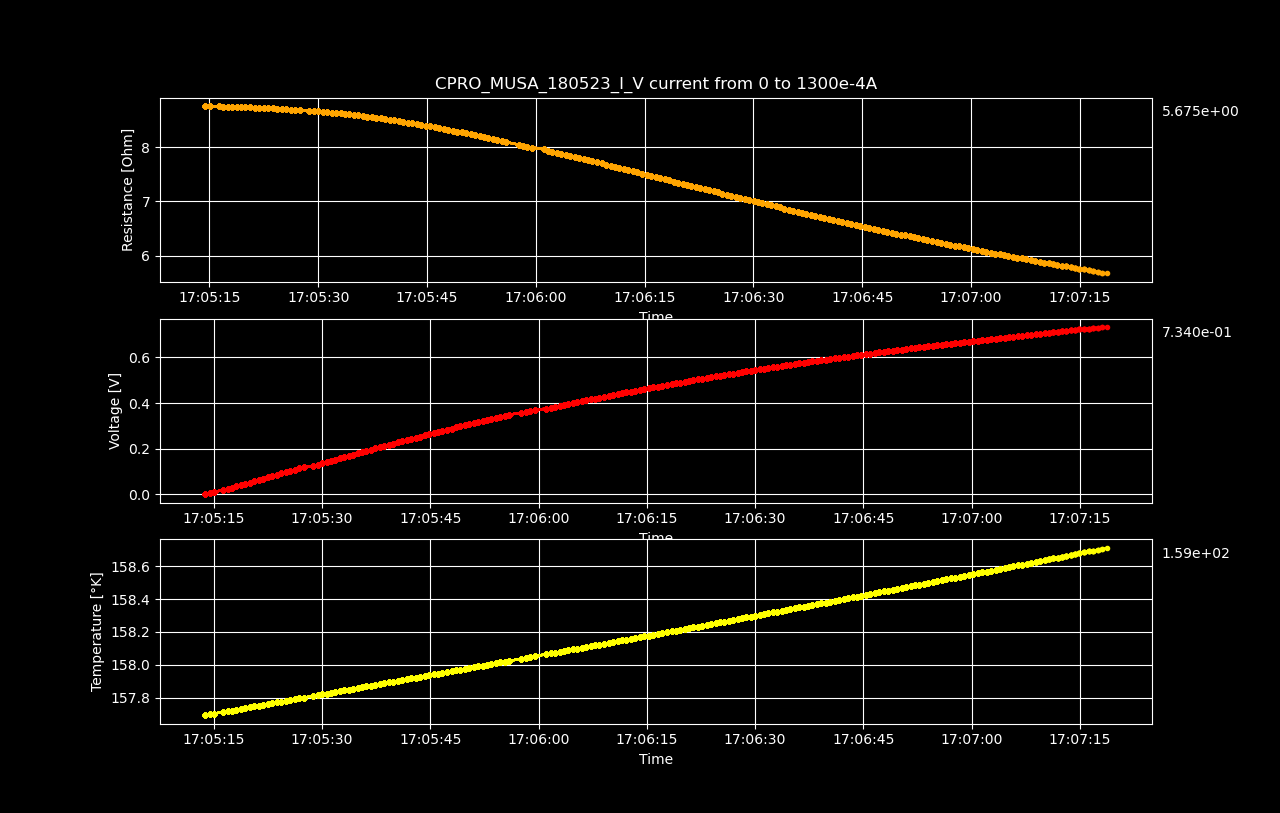

Values plotted in this chart, from the file beside it:
Datetime, Temperature [K], Voltage [V], Resistance [𝛀], Current Source [A], Electric Field [V/cm], Restivity [𝛀 cm], Current Density [A/cm2]
2023-05-18 17:05:13.786326, 157.7, 2.76566447e-06, inf, 0.0, 4.321350734375e-05, inf, 0.0
2023-05-18 17:05:14.401003, 157.7, 0.005724, 8.762, 0.0006533, 0.08944, 14.92, 0.005993
2023-05-18 17:05:15.031292, 157.7, 0.01144, 8.758, 0.001307, 0.1788, 14.92, 0.01199
2023-05-18 17:05:16.289699, 157.7, 0.01716, 8.754, 0.00196, 0.2681, 14.91, 0.01798
2023-05-18 17:05:16.894872, 157.7, 0.02286, 8.749, 0.002613, 0.3572, 14.9, 0.02397
2023-05-18 17:05:17.498854, 157.7, 0.02858, 8.749, 0.003266, 0.4465, 14.9, 0.02997
2023-05-18 17:05:18.123993, 157.7, 0.03428, 8.745, 0.00392, 0.5356, 14.89, 0.03596
2023-05-18 17:05:18.748941, 157.7, 0.03999, 8.744, 0.004573, 0.6248, 14.89, 0.04195
2023-05-18 17:05:19.359685, 157.7, 0.04568, 8.741, 0.005226, 0.7137, 14.89, 0.04795
2023-05-18 17:05:19.969658, 157.7, 0.05138, 8.738, 0.005879, 0.8028, 14.88, 0.05394
2023-05-18 17:05:20.594798, 157.7, 0.05706, 8.735, 0.006533, 0.8916, 14.88, 0.05993
2023-05-18 17:05:21.225181, 157.8, 0.06275, 8.732, 0.007186, 0.9804, 14.87, 0.06593
2023-05-18 17:05:21.848863, 157.8, 0.06842, 8.728, 0.007839, 1.069, 14.86, 0.07192
2023-05-18 17:05:22.461122, 157.8, 0.07409, 8.724, 0.008492, 1.158, 14.86, 0.07791
2023-05-18 17:05:23.082158, 157.8, 0.07975, 8.72, 0.009146, 1.246, 14.85, 0.08391
2023-05-18 17:05:23.733065, 157.8, 0.08541, 8.716, 0.009799, 1.335, 14.84, 0.0899
2023-05-18 17:05:24.349206, 157.8, 0.09106, 8.712, 0.01045, 1.423, 14.84, 0.09589
2023-05-18 17:05:24.966460, 157.8, 0.09669, 8.707, 0.01111, 1.511, 14.83, 0.1019
2023-05-18 17:05:25.589977, 157.8, 0.1023, 8.703, 0.01176, 1.599, 14.82, 0.1079
2023-05-18 17:05:26.216808, 157.8, 0.1079, 8.695, 0.01241, 1.686, 14.81, 0.1139
2023-05-18 17:05:26.832298, 157.8, 0.1135, 8.691, 0.01307, 1.774, 14.8, 0.1199
2023-05-18 17:05:27.434433, 157.8, 0.1192, 8.687, 0.01372, 1.862, 14.79, 0.1259
2023-05-18 17:05:28.781892, 157.8, 0.1246, 8.671, 0.01437, 1.947, 14.77, 0.1319
2023-05-18 17:05:29.398153, 157.8, 0.1302, 8.666, 0.01503, 2.035, 14.76, 0.1378
2023-05-18 17:05:30.010223, 157.8, 0.1358, 8.661, 0.01568, 2.122, 14.75, 0.1438
2023-05-18 17:05:30.619399, 157.8, 0.1413, 8.653, 0.01633, 2.208, 14.74, 0.1498
2023-05-18 17:05:31.220200, 157.8, 0.1469, 8.647, 0.01698, 2.295, 14.73, 0.1558
2023-05-18 17:05:31.846233, 157.8, 0.1524, 8.641, 0.01764, 2.381, 14.72, 0.1618
2023-05-18 17:05:32.472432, 157.8, 0.1579, 8.631, 0.01829, 2.467, 14.7, 0.1678
2023-05-18 17:05:33.076864, 157.8, 0.1634, 8.623, 0.01894, 2.553, 14.69, 0.1738
2023-05-18 17:05:33.680648, 157.8, 0.1689, 8.616, 0.0196, 2.638, 14.67, 0.1798
2023-05-18 17:05:34.285718, 157.9, 0.1743, 8.606, 0.02025, 2.723, 14.66, 0.1858
2023-05-18 17:05:34.910995, 157.9, 0.1797, 8.597, 0.0209, 2.808, 14.64, 0.1918
2023-05-18 17:05:35.535687, 157.9, 0.1851, 8.587, 0.02156, 2.892, 14.62, 0.1978
2023-05-18 17:05:36.145158, 157.9, 0.1905, 8.576, 0.02221, 2.976, 14.61, 0.2038
2023-05-18 17:05:36.767541, 157.9, 0.1959, 8.566, 0.02286, 3.06, 14.59, 0.2098
2023-05-18 17:05:37.376173, 157.9, 0.2012, 8.555, 0.02352, 3.144, 14.57, 0.2158
2023-05-18 17:05:38.004024, 157.9, 0.2065, 8.543, 0.02417, 3.226, 14.55, 0.2218
2023-05-18 17:05:38.629650, 157.9, 0.2118, 8.532, 0.02482, 3.309, 14.53, 0.2277
2023-05-18 17:05:39.235708, 157.9, 0.217, 8.518, 0.02548, 3.391, 14.51, 0.2337
2023-05-18 17:05:39.872965, 157.9, 0.2223, 8.507, 0.02613, 3.473, 14.49, 0.2397
2023-05-18 17:05:40.483757, 157.9, 0.2275, 8.494, 0.02678, 3.555, 14.47, 0.2457
2023-05-18 17:05:41.087537, 157.9, 0.2327, 8.481, 0.02744, 3.636, 14.44, 0.2517
2023-05-18 17:05:41.729349, 157.9, 0.2379, 8.468, 0.02809, 3.717, 14.42, 0.2577
2023-05-18 17:05:42.344614, 157.9, 0.243, 8.455, 0.02874, 3.797, 14.4, 0.2637
2023-05-18 17:05:42.970561, 157.9, 0.2481, 8.44, 0.0294, 3.877, 14.37, 0.2697
2023-05-18 17:05:43.594650, 157.9, 0.2532, 8.427, 0.03005, 3.957, 14.35, 0.2757
2023-05-18 17:05:44.223278, 157.9, 0.2583, 8.413, 0.0307, 4.036, 14.33, 0.2817
2023-05-18 17:05:44.846960, 157.9, 0.2633, 8.398, 0.03136, 4.114, 14.3, 0.2877
2023-05-18 17:05:45.460325, 157.9, 0.2684, 8.384, 0.03201, 4.193, 14.28, 0.2937
2023-05-18 17:05:46.061986, 157.9, 0.2734, 8.37, 0.03266, 4.272, 14.25, 0.2997
2023-05-18 17:05:46.672063, 158, 0.2783, 8.354, 0.03332, 4.349, 14.23, 0.3057
2023-05-18 17:05:47.317226, 158, 0.2833, 8.339, 0.03397, 4.426, 14.2, 0.3116
2023-05-18 17:05:47.933912, 158, 0.2882, 8.323, 0.03462, 4.503, 14.18, 0.3176
2023-05-18 17:05:48.540511, 158, 0.293, 8.306, 0.03528, 4.578, 14.15, 0.3236
2023-05-18 17:05:49.146349, 158, 0.2979, 8.291, 0.03593, 4.654, 14.12, 0.3296
2023-05-18 17:05:49.768419, 158, 0.3027, 8.275, 0.03658, 4.73, 14.09, 0.3356
2023-05-18 17:05:50.377327, 158, 0.3075, 8.258, 0.03724, 4.804, 14.06, 0.3416
2023-05-18 17:05:50.997570, 158, 0.3123, 8.241, 0.03789, 4.879, 14.04, 0.3476
2023-05-18 17:05:51.621283, 158, 0.317, 8.224, 0.03854, 4.953, 14.01, 0.3536
... 139 more rows
